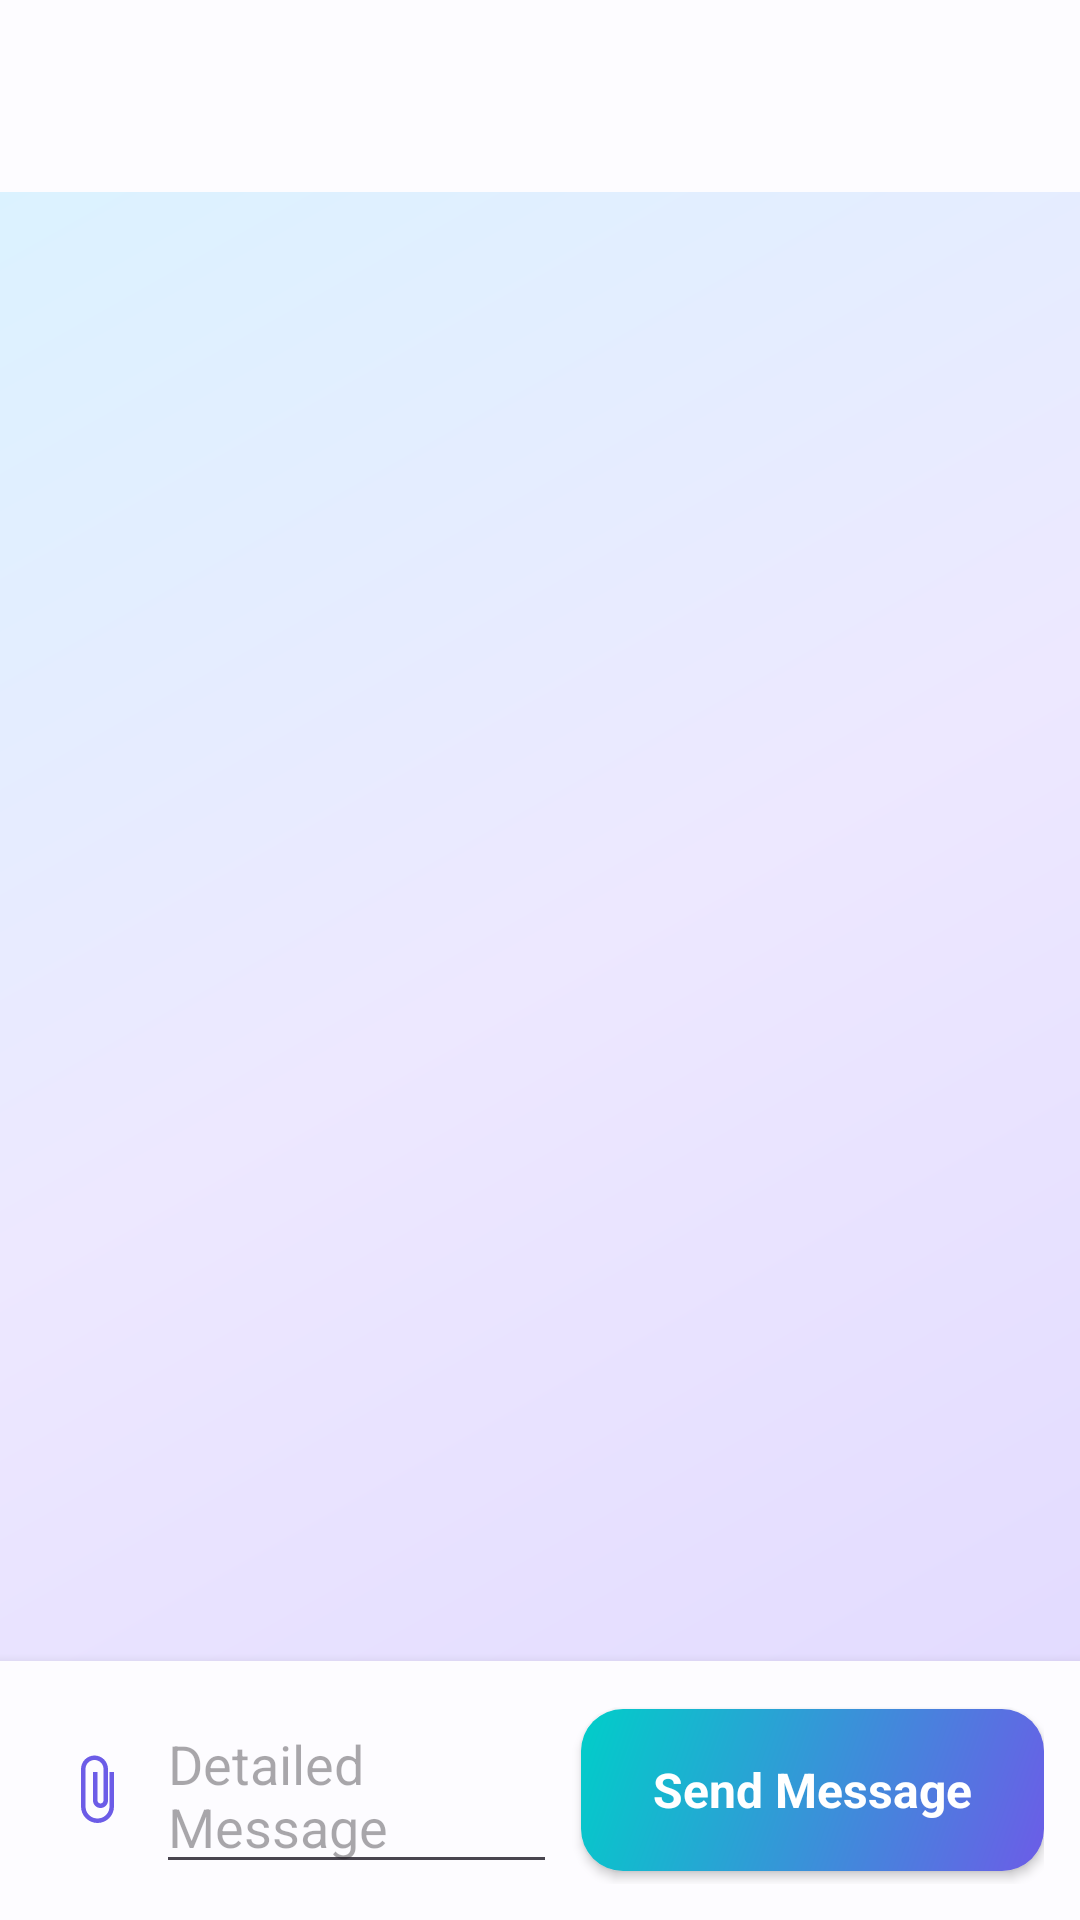

Here is an Android app screen rendered from its layout file. Give the layout XML and the strings, colors and styles it references.
<!-- AndroidManifest.xml: application theme Theme.DeyEducation -->
<!-- res/layout/activity_enquiry_detail.xml -->
<?xml version="1.0" encoding="utf-8"?>
<LinearLayout
    xmlns:android="http://schemas.android.com/apk/res/android"
    xmlns:app="http://schemas.android.com/apk/res-auto"
    android:layout_width="match_parent"
    android:layout_height="match_parent"
    android:background="@drawable/bg_screen_soft"
    android:orientation="vertical">

    <com.google.android.material.appbar.MaterialToolbar
        android:id="@+id/enquiryToolbar"
        android:layout_width="match_parent"
        android:layout_height="?attr/actionBarSize"
        android:background="@color/surface" />

    <TextView
        android:id="@+id/enquiryMeta"
        android:layout_width="match_parent"
        android:layout_height="wrap_content"
        android:paddingHorizontal="16dp"
        android:paddingTop="8dp"
        android:textColor="@color/secondary_text"
        android:textSize="13sp" />

    <androidx.recyclerview.widget.RecyclerView
        android:id="@+id/messageList"
        android:layout_width="match_parent"
        android:layout_height="0dp"
        android:layout_weight="1"
        android:clipToPadding="false"
        android:padding="12dp" />

    <LinearLayout
        android:layout_width="match_parent"
        android:layout_height="wrap_content"
        android:background="@color/surface"
        android:elevation="6dp"
        android:orientation="vertical"
        android:padding="12dp">

        <LinearLayout
            android:layout_width="match_parent"
            android:layout_height="wrap_content"
            android:gravity="center_vertical"
            android:orientation="horizontal">

            <ImageButton
                android:id="@+id/btnAttachReply"
                android:layout_width="40dp"
                android:layout_height="40dp"
                android:background="?attr/selectableItemBackgroundBorderless"
                android:contentDescription="@string/attach_file"
                android:padding="8dp"
                android:scaleType="centerInside"
                android:src="@drawable/ic_attach"
                app:tint="@color/primary" />

            <com.google.android.material.textfield.TextInputEditText
                android:id="@+id/inputReply"
                android:layout_width="0dp"
                android:layout_height="wrap_content"
                android:layout_weight="1"
                android:hint="@string/enquiry_message"
                android:inputType="textMultiLine"
                android:maxLines="4" />

            <com.google.android.material.button.MaterialButton
                android:id="@+id/btnSendReply"
                style="@style/Widget.DeyEducation.Button.Primary"
                android:layout_width="wrap_content"
                android:layout_height="wrap_content"
                android:layout_marginStart="8dp"
                android:text="@string/send_message" />
        </LinearLayout>

        <TextView
            android:id="@+id/tvReplyAttachment"
            android:layout_width="match_parent"
            android:layout_height="wrap_content"
            android:layout_marginTop="6dp"
            android:ellipsize="end"
            android:maxLines="1"
            android:textColor="@color/primary"
            android:textSize="12sp"
            android:visibility="gone"
            app:drawableStartCompat="@drawable/ic_attach"
            app:drawableTint="@color/primary" />
    </LinearLayout>

    <com.deyeducation.app.FunLoaderView
        xmlns:app="http://schemas.android.com/apk/res-auto"
        android:id="@+id/enquiryProgress"
        android:layout_width="match_parent"
        android:layout_height="match_parent"
        android:visibility="gone"
        app:loaderKind="enquiry"
        app:loaderSize="full" />
</LinearLayout>
<!-- resources referenced by this layout -->
<resources>
  <color name="primary">#6C5CE7</color>
  <color name="secondary_text">#6B7280</color>
  <color name="surface">#FDFCFF</color>
  <!-- drawable bg_screen_soft (drawable) -->
  <?xml version="1.0" encoding="utf-8"?>
  <shape xmlns:android="http://schemas.android.com/apk/res/android"
      android:shape="rectangle">
      <gradient
          android:angle="135"
          android:centerColor="#EDE8FF"
          android:endColor="#D8F4FF"
          android:startColor="#E0D8FF"
          android:type="linear" />
  </shape>
  <!-- drawable ic_attach (drawable) -->
  <?xml version="1.0" encoding="utf-8"?>
  <vector xmlns:android="http://schemas.android.com/apk/res/android"
      android:width="24dp"
      android:height="24dp"
      android:viewportWidth="24"
      android:viewportHeight="24">
      <path
          android:fillColor="#6C5CE7"
          android:pathData="M16.5,6v11.5c0,2.21 -1.79,4 -4,4s-4,-1.79 -4,-4V5c0,-1.66 1.34,-3 3,-3s3,1.34 3,3v10.5c0,0.55 -0.45,1 -1,1s-1,-0.45 -1,-1V6h-1.5v9.5c0,1.38 1.12,2.5 2.5,2.5s2.5,-1.12 2.5,-2.5V5c0,-2.48 -2.02,-4.5 -4.5,-4.5S7,2.52 7,5v12.5c0,3.04 2.46,5.5 5.5,5.5s5.5,-2.46 5.5,-5.5V6H16.5z" />
  </vector>
  <string name="attach_file">Attach file</string>
  <string name="enquiry_message">Detailed Message</string>
  <string name="send_message">Send Message</string>
  <style name="Widget.DeyEducation.Button.Primary" parent="Widget.AppCompat.Button">
          <item name="android:textAllCaps">false</item>
          <item name="android:textSize">16sp</item>
          <item name="android:textStyle">bold</item>
          <item name="android:textColor">@color/white</item>
          <item name="backgroundTint">@null</item>
          <item name="android:background">@drawable/bg_btn_primary_gradient</item>
          <item name="android:minHeight">54dp</item>
          <item name="android:elevation">2dp</item>
          <item name="android:stateListAnimator">@null</item>
      </style>
  <style name="Theme.DeyEducation" parent="Theme.Material3.Light.NoActionBar">
          <item name="colorPrimary">@color/primary</item>
          <item name="colorPrimaryDark">@color/primary_dark</item>
          <item name="colorOnPrimary">@color/white</item>
          <item name="colorSecondary">@color/primary_light</item>
          <item name="android:statusBarColor">@color/primary_dark</item>
          <item name="android:navigationBarColor">@color/bottom_nav_bg</item>
          <item name="android:windowLightStatusBar">false</item>
          <item name="android:windowLightNavigationBar">true</item>
          <item name="android:fontFamily">sans-serif</item>
      </style>
  <color name="white">#FFFFFF</color>
  <!-- drawable bg_btn_primary_gradient (drawable) -->
  <?xml version="1.0" encoding="utf-8"?>
  <shape xmlns:android="http://schemas.android.com/apk/res/android"
      android:shape="rectangle">
      <gradient
          android:angle="135"
          android:endColor="#00CEC9"
          android:startColor="#6C5CE7"
          android:type="linear" />
      <corners android:radius="14dp" />
  </shape>
  <color name="primary_dark">#5849C9</color>
  <color name="primary_light">#EDE9FF</color>
  <color name="bottom_nav_bg">#FFFFFF</color>
</resources>
